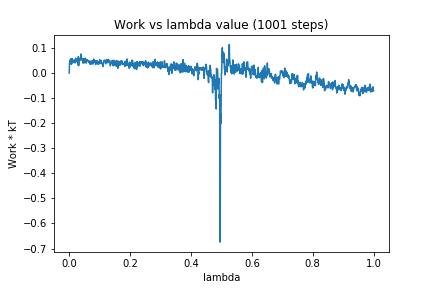

Source data for this figure (header and first rows):
0, 0.0
1, 0.03853
2, 0.05169
3, 0.04296
4, 0.04651
5, 0.04381
6, 0.0571
7, 0.03413
8, 0.0546
9, 0.0581
10, 0.05597
11, 0.04009
12, 0.05258
13, 0.04347
14, 0.04692
15, 0.04686
16, 0.04943
17, 0.04143
18, 0.04932
19, 0.0521
20, 0.0406
21, 0.05869
22, 0.04509
23, 0.05705
24, 0.05481
25, 0.04659
26, 0.04985
27, 0.04493
28, 0.04332
29, 0.032
30, 0.06547
31, 0.02927
32, 0.04607
33, 0.04682
34, 0.04754
35, 0.05589
36, 0.05245
37, 0.06238
38, 0.05585
39, 0.07602
40, 0.06489
41, 0.05466
42, 0.05074
43, 0.0553
44, 0.05482
45, 0.05094
46, 0.0392
47, 0.05739
48, 0.04373
49, 0.04998
50, 0.0577
51, 0.04032
52, 0.05755
53, 0.05874
54, 0.04949
55, 0.05199
56, 0.03961
57, 0.05366
58, 0.04899
59, 0.05333
60, 0.0515
... 940 more rows
